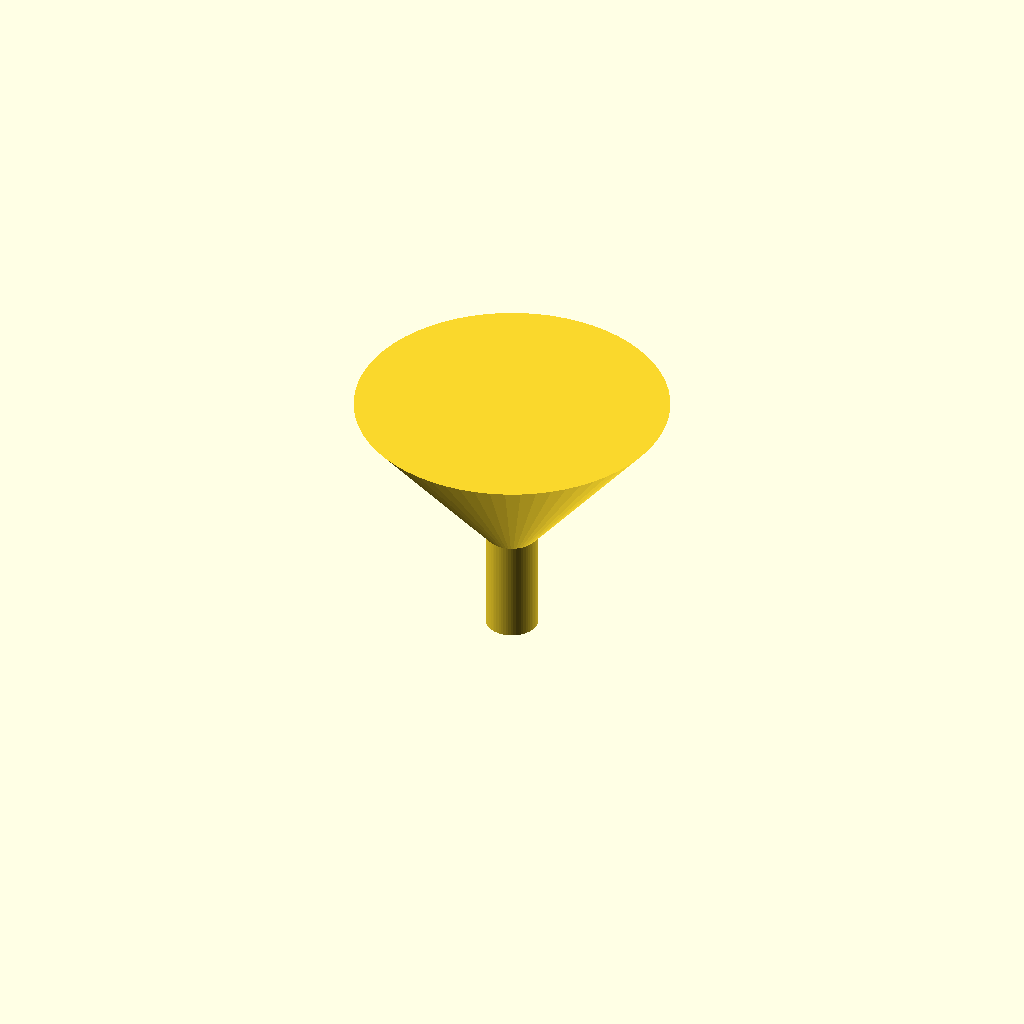
Cell 1 — every parameter at its default value.
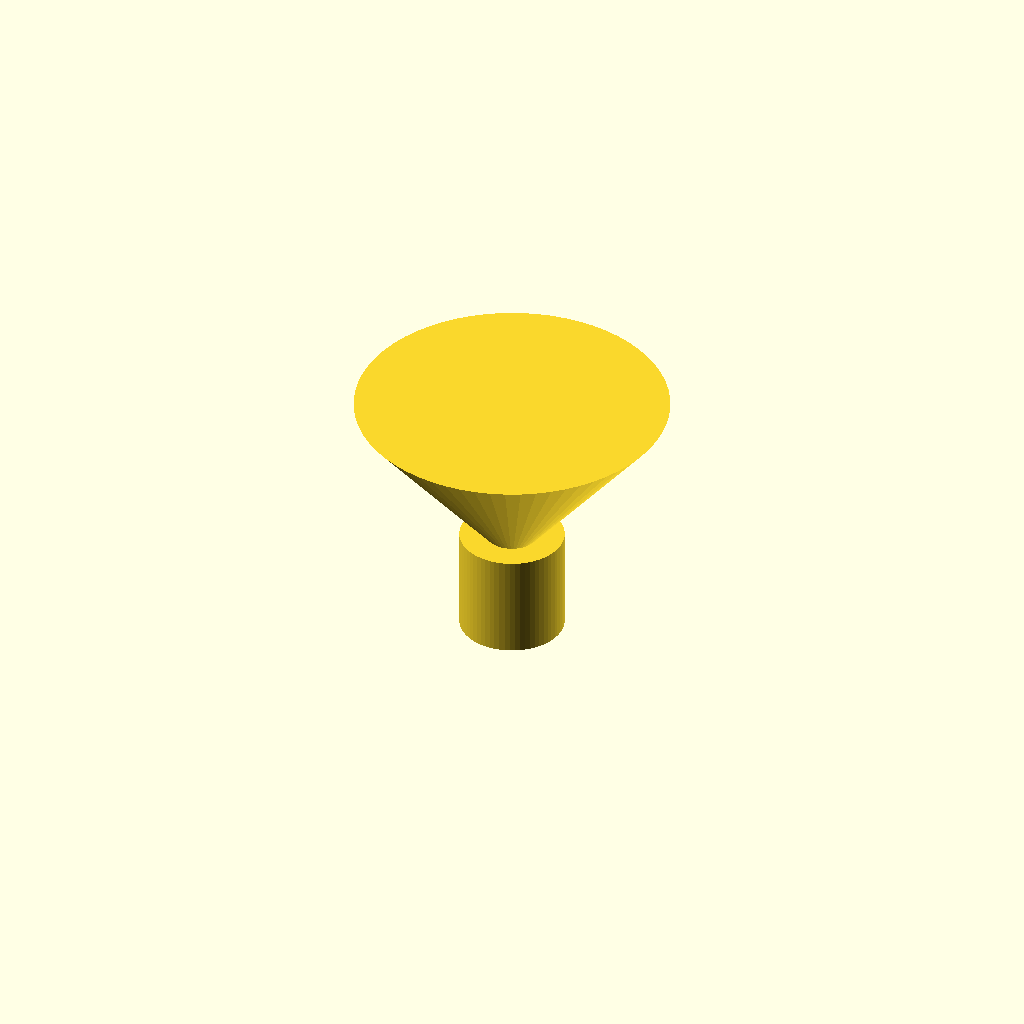
Cell 2: spout_od = 20 (everything else at default).
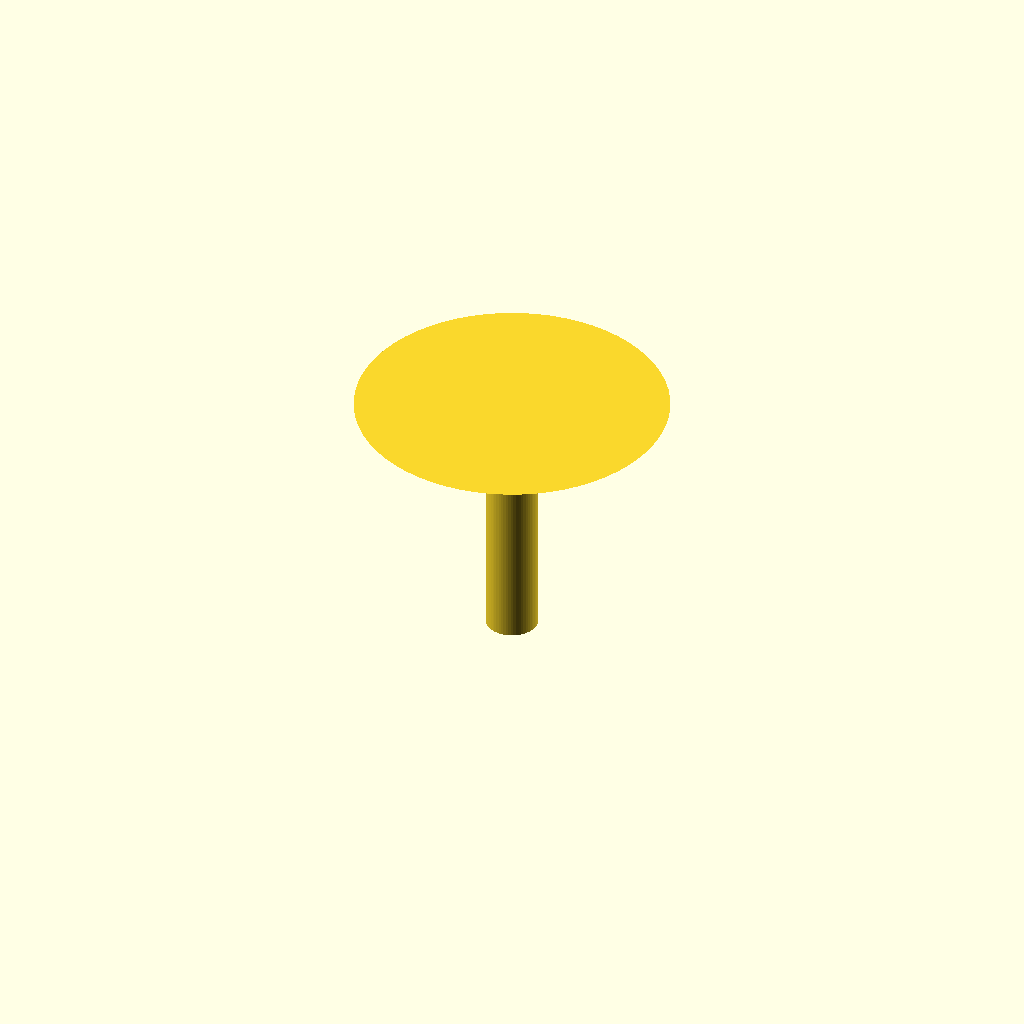
Cell 3: the same model with spout_length = 40.
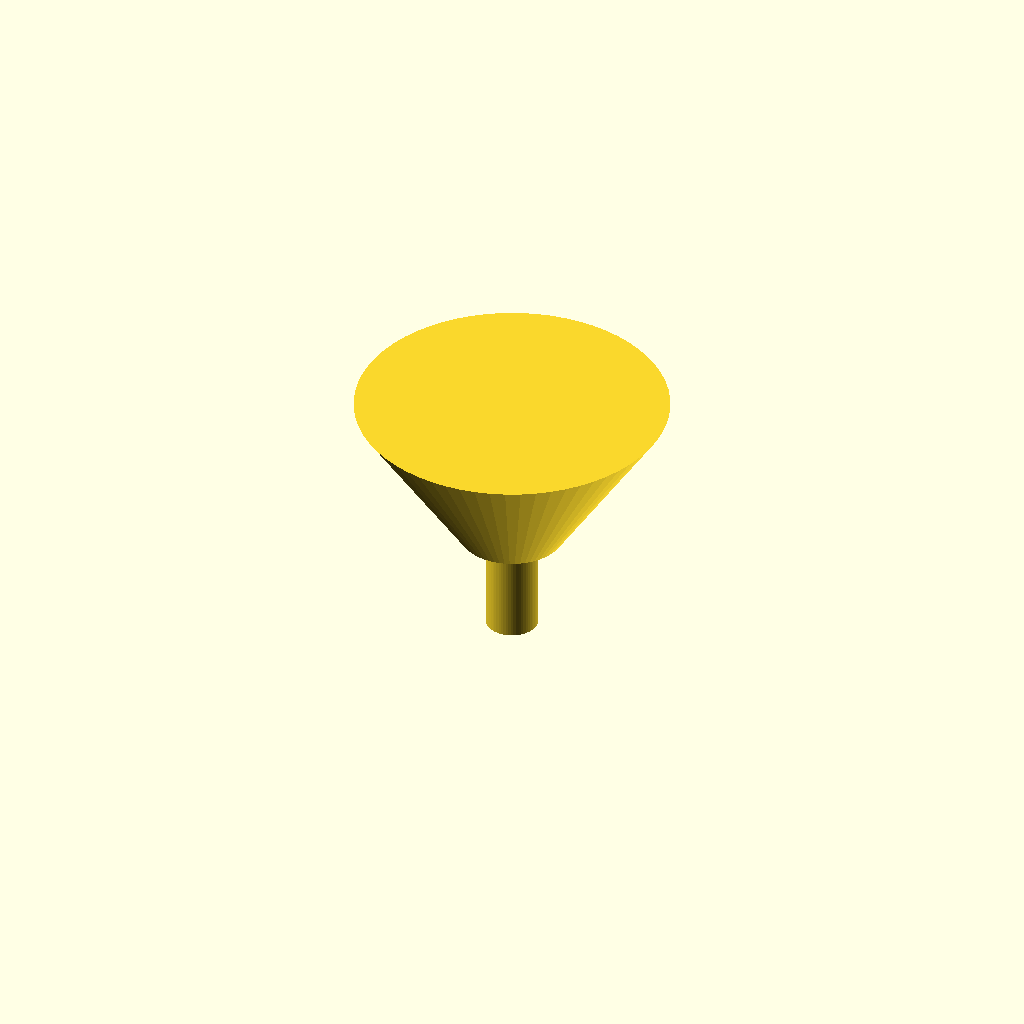
Cell 4: the same model with cone_bottom_d = 20.
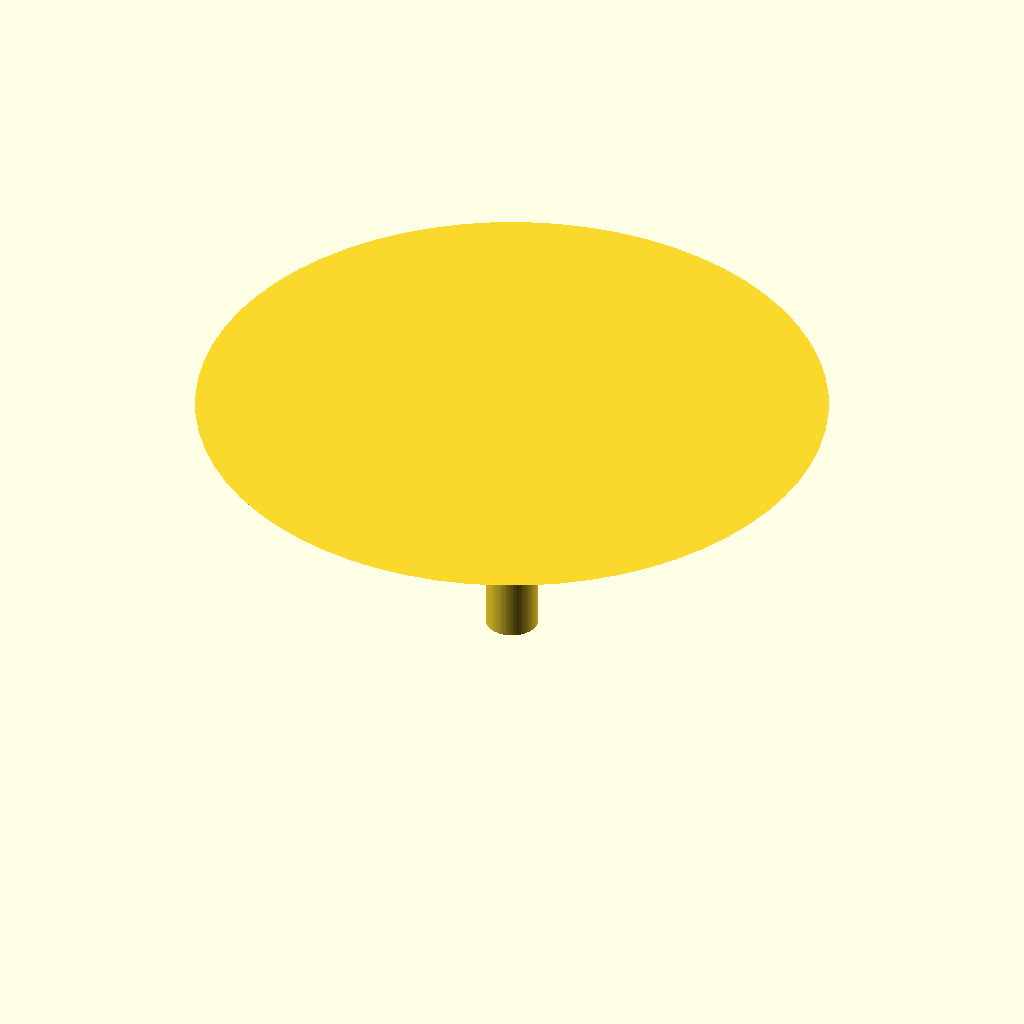
Cell 5: the same model with cone_top_d = 120.
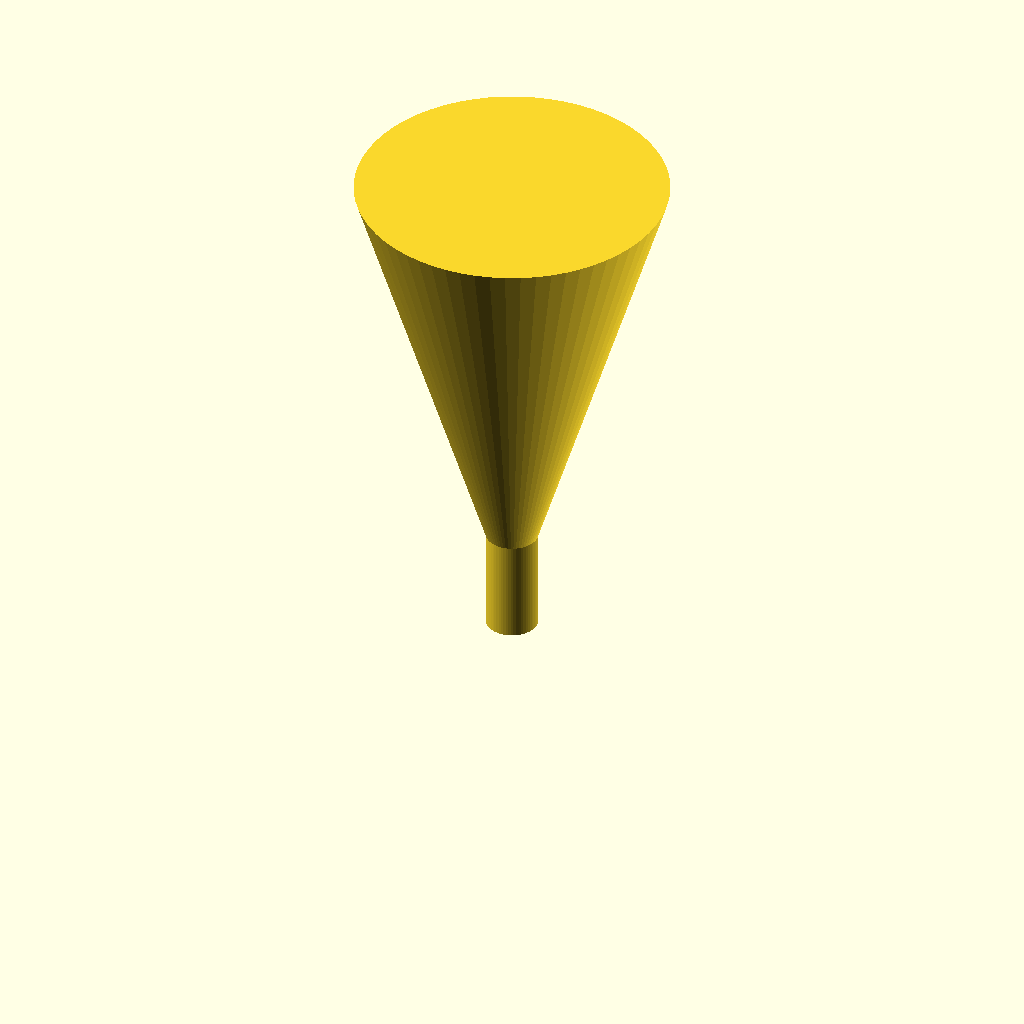
Cell 6: the same model with cone_top_z = 100.
All cells are drawn from one camera (rotation 55°, 0°, 25°, orthographic, colour scheme Cornfield), so only the parameter changes between them.
Source of the model, bench/results/gpu-v10-g3/code/scadcoder-v10/lab_funnel_60mm_s6_a1.scad:
// Small lab funnel - printed upright, open at top and bottom
// Units: mm. Wall thickness: 1.6. No supports needed.

$fn = 64;

// --- Dimensions ---
spout_od      = 10;   // spout outer diameter
spout_id      = spout_od - 2 * 1.6;  // spout bore (6.8)
spout_length  = 20;   // spout runs from z = 0 to z = 20
cone_bottom_d = 10;   // cone starts at spout diameter (z = 20)
cone_top_d    = 60;   // cone rim diameter (z = 50)
cone_top_z    = 50;   // rim height
overlap       = 0.01; // small overlap so the two solids fuse cleanly

// --- Model ---
union() {
    // Straight spout
    cylinder(d = spout_od, h = spout_length);

    // Cone: bottom diameter at z = spout_length, top diameter at z = cone_top_z
    translate([0, 0, spout_length - overlap])
        cylinder(d1 = cone_bottom_d, d2 = cone_top_d, h = cone_top_z - spout_length + overlap);
}
Customizer parameters (derived from the source; name, type, default, range or options):
spout_od: number, default 10
spout_length: number, default 20
cone_bottom_d: number, default 10
cone_top_d: number, default 60
cone_top_z: number, default 50
overlap: number, default 0.01
